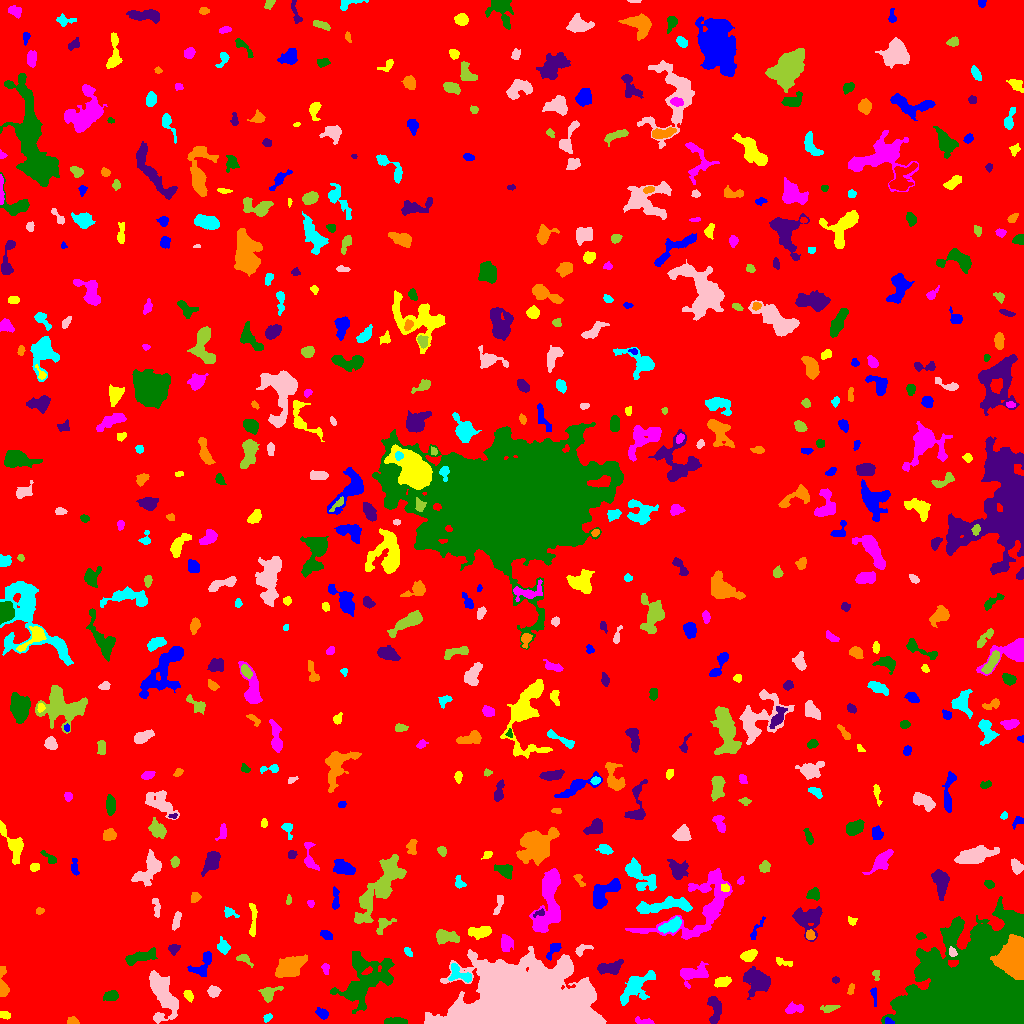

Data behind this chart, as committed beside it:
ID, X, Y, A, B, theta, total_flux, mu_max, mu_median, mu_mean, R_fwhm, R_e, R10, R90, x_start, x_end, y_start, y_end, area, greylevel
0, 509.7, 507.1, 296.2, 293.3, 0.5878, 2021487, 14.0, 2.0, 2.341, 89.17, 244.1, 93.76, 391.9, 0, 1023, 0, 1023, 863541, 2.341
1, 888.6, 2.166, 2.573, 1.468, -0.4201, 163.0, 5.0, 3.0, 3.019, 3.385, 2.394, 0.9772, 3.656, 885, 894, 0, 6, 54, 14.02
2, 5.103, 8.717, 2.839, 1.941, -0.3446, 145.0, 3.0, 2.0, 1.812, 4.107, 3.038, 1.128, 4.514, 0, 10, 4, 12, 80, 7.812
3, 644.8, 1.725, 4.833, 1.375, -0.1597, 298.0, 9.0, 2.5, 2.98, 2.706, 2.706, 0.9772, 4.583, 635, 654, 0, 7, 100, 8.98
4, 395.6, 2.282, 5.314, 1.685, -0.001718, 418.0, 7.0, 3.0, 2.883, 3.785, 3.7, 1.382, 5.836, 384, 407, 0, 6, 145, 8.883
5, 714.9, 14.61, 7.468, 2.881, -1.462, 760.0, 6.0, 3.0, 2.804, 6.794, 4.983, 1.954, 7.818, 707, 721, 0, 27, 271, 8.804
6, 72.22, 2.184, 2.917, 1.889, -0.08854, 114.0, 3.0, 1.0, 1.425, 3.241, 2.764, 0.9772, 4.442, 67, 79, 0, 7, 80, 7.425
7, 267.6, 5.646, 2.555, 1.658, 0.769, 144.0, 4.0, 2.0, 2.25, 3.949, 2.646, 0.9772, 3.909, 263, 272, 1, 10, 64, 9.25
8, 523.5, 21.22, 31.3, 16.29, 0.03491, 168432, 63.0, 16.0, 20.49, 26.67, 25.03, 10.05, 41.78, 424, 606, 0, 77, 8222, 23.49
9, 829.6, 15.19, 4.716, 1.866, 0.1697, 279.0, 5.0, 3.0, 2.447, 4.334, 3.656, 1.382, 5.352, 820, 840, 11, 18, 114, 7.447
10, 232.4, 11.8, 9.204, 3.701, 0.4911, 1013, 9.0, 3.0, 3.493, 4.886, 5.352, 2.034, 8.463, 219, 245, 0, 21, 290, 8.493
11, 322, 9.963, 3.159, 2.106, -0.5722, 323.0, 6.0, 3.0, 2.784, 4.478, 3.29, 1.262, 5.14, 315, 328, 4, 16, 116, 8.784
12, 188.7, 28, 2.864, 1.957, -1.112, 417.0, 9.0, 4.0, 4.484, 3.613, 2.985, 1.128, 4.72, 183, 193, 21, 33, 93, 9.484
13, 793.2, 14.73, 4.194, 2.098, 0.1605, 480.0, 9.0, 3.0, 3.077, 3.568, 3.478, 1.262, 5.698, 785, 803, 10, 22, 156, 9.077
14, 111.3, 27.75, 3.287, 2.264, 0.1041, 398.0, 6.0, 3.0, 2.783, 5.015, 3.523, 1.382, 5.382, 103, 118, 23, 33, 143, 8.783
15, 757.3, 41.72, 7.043, 5.388, -0.5397, 2180, 10.0, 4.0, 4.16, 7.919, 6.91, 2.646, 11.18, 743, 770, 24, 57, 524, 9.16
16, 850.9, 34.56, 2.846, 1.355, 1.279, 135.0, 4.0, 2.0, 2.015, 3.656, 2.459, 0.9772, 3.868, 847, 854, 29, 40, 67, 10.01
17, 636.5, 37.97, 9.971, 4.899, 0.7715, 1923, 12.0, 3.0, 3.555, 5.382, 6.699, 2.394, 11.44, 620, 655, 18, 53, 541, 8.555
18, 213.9, 31.64, 2.71, 2.387, 0.3453, 437.0, 8.0, 3.0, 3.441, 4.26, 3.241, 1.262, 5.14, 207, 221, 26, 38, 127, 9.441
19, 268.1, 29.95, 4.275, 3.034, 0.5205, 548.0, 7.0, 2.0, 2.74, 4.918, 3.909, 1.493, 6.18, 258, 283, 21, 37, 200, 8.74
20, 247.8, 33.01, 2.372, 1.463, 0.07239, 132.0, 5.0, 2.0, 2.316, 2.646, 2.326, 0.9772, 3.656, 243, 253, 30, 36, 57, 9.316
21, 874, 28.56, 4.612, 1.373, -1.424, 124.0, 4.0, 1.0, 1.476, 3.192, 2.706, 0.9772, 4.514, 870, 876, 17, 36, 84, 8.476
22, 723.1, 42.15, 4.109, 2.2, 0.267, 668.0, 9.0, 4.0, 4.395, 4.583, 3.785, 1.493, 5.997, 714, 731, 36, 47, 152, 9.395
23, 693.1, 49.92, 7.835, 3.974, 0.1955, 1429, 9.0, 3.5, 3.948, 6.283, 5.754, 2.257, 9.322, 680, 708, 35, 62, 362, 8.948
24, 365.3, 41.24, 15.85, 8.852, 0.7191, 5249, 15.0, 3.0, 3.95, 6.747, 10.67, 3.868, 17.81, 330, 394, 10, 72, 1329, 8.95
25, 835.5, 43.5, 1.787, 1.443, 0.0, 144.0, 6.0, 3.0, 3.0, 2.985, 2.034, 0.7979, 3.192, 832, 839, 40, 47, 48, 9.0
26, 2.644, 37.14, 7.538, 2.011, -1.513, 873.0, 12.0, 4.0, 4.477, 4.406, 3.742, 1.493, 6.206, 0, 9, 27, 57, 195, 10.48
27, 459.6, 49.42, 7.12, 3.734, -0.4979, 505.0, 5.0, 2.0, 2.095, 5.232, 4.853, 1.871, 7.442, 448, 471, 41, 60, 241, 10.1
28, 161.7, 31.53, 12.26, 5.273, -1.259, 4825, 20.0, 4.0, 5.884, 6.864, 7.674, 2.821, 13.62, 149, 178, 0, 53, 820, 10.88
29, 876.3, 49.09, 2.692, 1.846, -1.521, 171.0, 5.0, 2.0, 2.552, 3.038, 2.523, 0.9772, 3.989, 872, 879, 43, 53, 67, 9.552
30, 865.6, 62.27, 15.51, 2.884, 1.1, 1262, 12.0, 3.0, 3.33, 4.146, 5.67, 2.034, 9.558, 846, 878, 27, 80, 379, 8.33
31, 202.3, 58.59, 8.026, 3.949, 0.8849, 559.0, 6.0, 2.0, 2.048, 5.528, 5.109, 1.871, 7.878, 187, 211, 47, 72, 273, 8.048
32, 783.1, 61.33, 5.316, 1.625, -0.297, 199.0, 4.0, 2.0, 1.951, 4.514, 3.192, 1.128, 5.046, 776, 792, 57, 66, 102, 8.951
33, 325.2, 54.97, 2.718, 1.695, -1.322, 105.0, 3.0, 1.0, 1.4, 3.038, 2.646, 0.9772, 4.297, 321, 329, 49, 60, 75, 7.4
34, 359, 58.8, 2.626, 2.07, -0.4314, 226.0, 6.0, 2.0, 2.457, 3.7, 2.932, 1.128, 4.549, 353, 366, 54, 63, 92, 11.46
35, 608.4, 55.45, 6.292, 2.819, 0.1554, 985.0, 9.0, 3.0, 3.703, 5.382, 4.918, 1.954, 7.999, 597, 623, 49, 64, 266, 8.703
36, 289.1, 57.02, 7.895, 4.193, 0.4986, 2536, 12.0, 4.0, 4.858, 7.485, 6.979, 2.764, 11.1, 275, 307, 46, 69, 522, 9.858
37, 407.8, 71.96, 2.625, 1.531, -0.9156, 112.0, 4.0, 2.0, 1.697, 3.338, 2.523, 0.9772, 4.029, 404, 412, 67, 76, 66, 7.697
38, 952.4, 71.22, 2.293, 1.718, -1.121, 215.0, 7.0, 3.0, 3.071, 2.932, 2.523, 0.9772, 3.989, 949, 957, 67, 77, 70, 17.07
39, 243.8, 64.66, 3.969, 2.041, -0.4562, 348.0, 7.0, 3.0, 3.08, 3.7, 3.038, 1.128, 4.983, 236, 253, 56, 69, 113, 9.08
40, 88.81, 72.53, 8.011, 7.796, 0.301, 3223, 14.0, 3.0, 3.907, 6.58, 8.117, 2.877, 13.18, 74, 108, 45, 88, 825, 9.907
41, 554.2, 74.78, 4.797, 2.268, 0.9382, 437.0, 8.0, 3.0, 3.144, 3.909, 3.29, 1.262, 5.441, 546, 561, 63, 80, 139, 10.14
42, 748.4, 67.84, 3.882, 2.515, 0.4082, 568.0, 7.0, 3.0, 3.463, 4.951, 3.949, 1.596, 6.257, 740, 757, 62, 74, 164, 9.463
43, 506.4, 79.98, 4.074, 2.804, 1.56, 818.0, 9.0, 4.0, 4.398, 5.015, 4.222, 1.693, 6.652, 501, 513, 72, 89, 186, 9.398
44, 139.1, 65.81, 9.138, 2.507, 0.2718, 1148, 11.0, 3.0, 3.801, 3.785, 5.382, 1.954, 8.556, 125, 157, 58, 76, 302, 8.801
45, 173.5, 75.11, 2.599, 1.925, 0.1225, 328.0, 8.0, 3.0, 3.248, 3.742, 2.764, 1.128, 4.478, 168, 180, 68, 79, 101, 9.248
46, 1015, 66.24, 7.072, 5.204, 1.521, 58168, 217.0, 30.0, 59.78, 8.349, 7.092, 2.932, 12.22, 990, 1023, 44, 89, 973, 94.78
47, 223.3, 76.46, 3.055, 2.479, -1.058, 499.0, 10.0, 3.0, 3.327, 3.868, 3.241, 1.262, 5.352, 217, 230, 69, 87, 150, 9.327
48, 581.7, 74.12, 4.283, 2.305, 0.3739, 140.0, 3.0, 1.0, 1.207, 3.192, 3.038, 1.128, 5.14, 575, 593, 67, 79, 116, 7.207
49, 444.8, 86.61, 5.044, 2.871, -0.03483, 1214, 15.0, 4.0, 4.564, 3.868, 4.37, 1.596, 7.442, 436, 459, 79, 94, 266, 10.56
50, 292.5, 79.4, 1.741, 1.578, -0.7766, 97.0, 4.0, 2.0, 1.865, 3.09, 2.111, 0.7979, 3.192, 289, 296, 75, 84, 52, 8.865
51, 326.4, 87.91, 3.306, 1.849, -0.4087, 160.0, 4.0, 2.0, 1.553, 4.222, 3.192, 1.128, 4.787, 320, 332, 84, 93, 103, 7.553
52, 480.2, 91.62, 5.755, 2.61, 0.09127, 955.0, 8.0, 4.0, 4.013, 6.747, 4.951, 1.954, 7.527, 468, 491, 84, 97, 238, 11.01
53, 703.9, 117.6, 25.16, 12.59, 0.7335, 6202, 16.0, 3.0, 4.146, 7.899, 11.1, 4.068, 18.78, 625, 732, 84, 155, 1496, 9.146
54, 920.5, 87.46, 2.412, 1.564, 0.06805, 103.0, 4.0, 2.0, 1.661, 3.385, 2.523, 0.9772, 3.785, 916, 926, 84, 91, 62, 10.66
55, 808.3, 105.8, 7.414, 6.753, -0.08611, 1956, 10.0, 3.0, 3.82, 7.024, 6.817, 2.523, 11.17, 792, 822, 82, 117, 512, 8.82
56, 810, 88.53, 2.461, 2.076, -1.335, 382.0, 8.0, 4.0, 4.494, 4.107, 2.932, 1.128, 4.514, 806, 815, 84, 94, 85, 12.49
57, 671.6, 97.85, 5.597, 2.69, 0.4429, 775.0, 9.0, 3.0, 3.216, 4.442, 4.618, 1.784, 7.421, 658, 681, 90, 107, 241, 11.22
58, 176.3, 103, 5.141, 1.64, 1.317, 341.0, 5.0, 3.0, 2.685, 4.72, 3.568, 1.382, 5.441, 172, 181, 93, 112, 127, 8.685
59, 383.4, 99.21, 4.767, 2.837, 0.8794, 257.0, 6.0, 1.0, 1.558, 2.877, 3.478, 1.128, 5.944, 376, 396, 89, 105, 165, 8.558
... 562 more rows
